Run: headless pygame with SDL's dummy video driver; simulated clock (each Clock.tick advances the game by its frame time, no real sleeping); random seed 0; keys injected as events and as key.get_pressed() state; no mouse input.
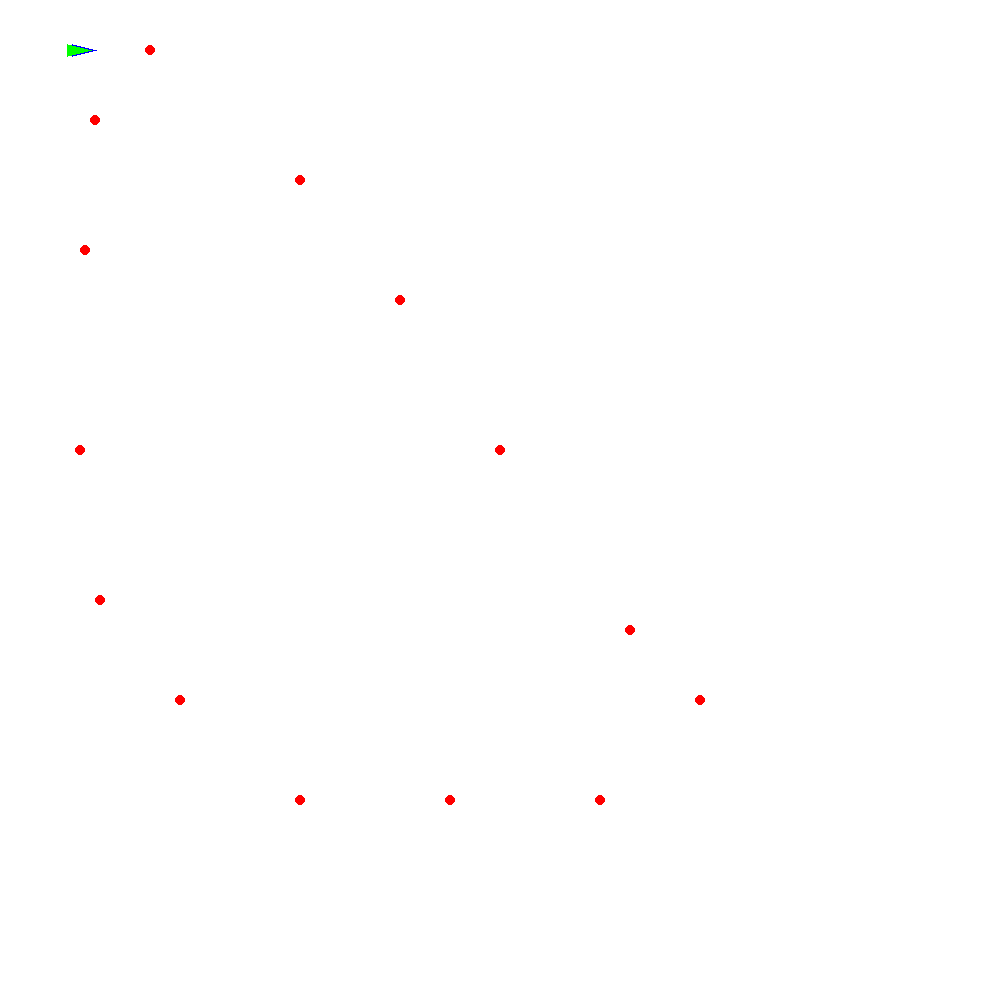
Frame 1 of 4 · flips 1–60 · no input
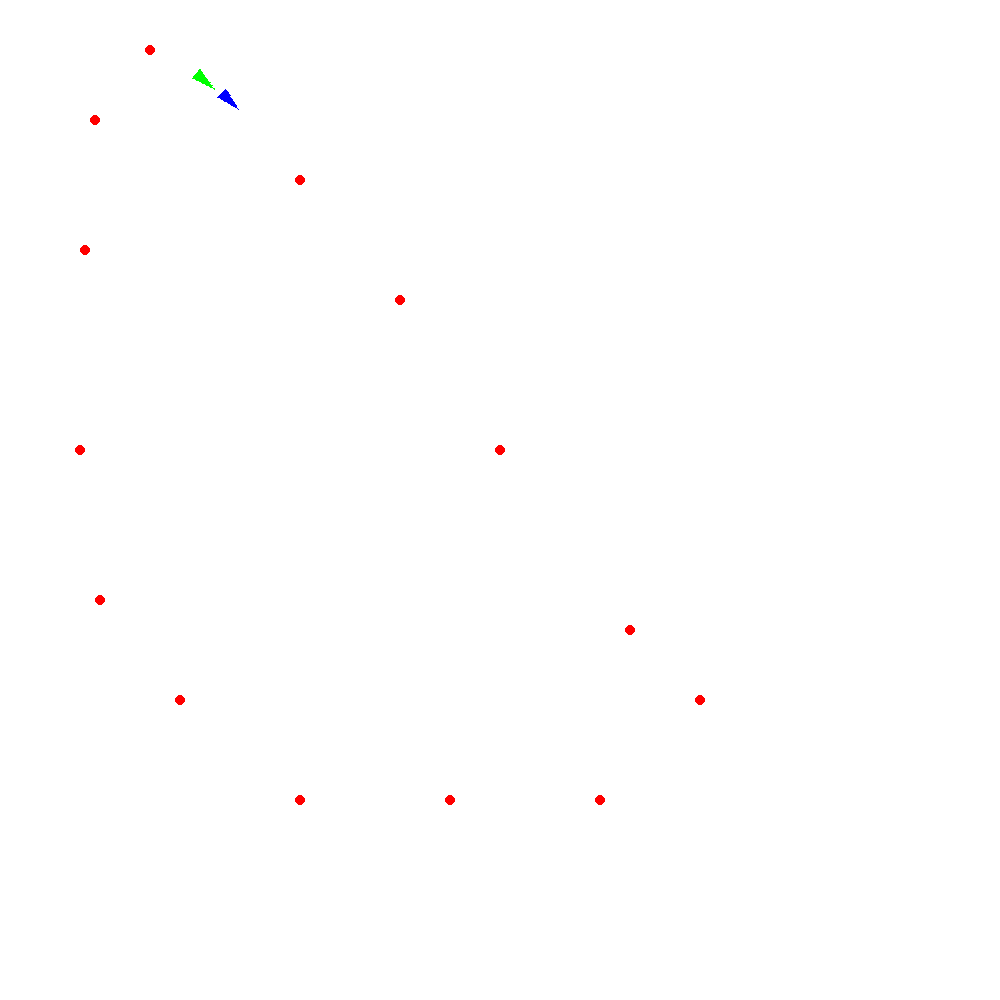
Frame 2 of 4 · flips 61–180 · tapped SPACE, RETURN · held RIGHT (→), D
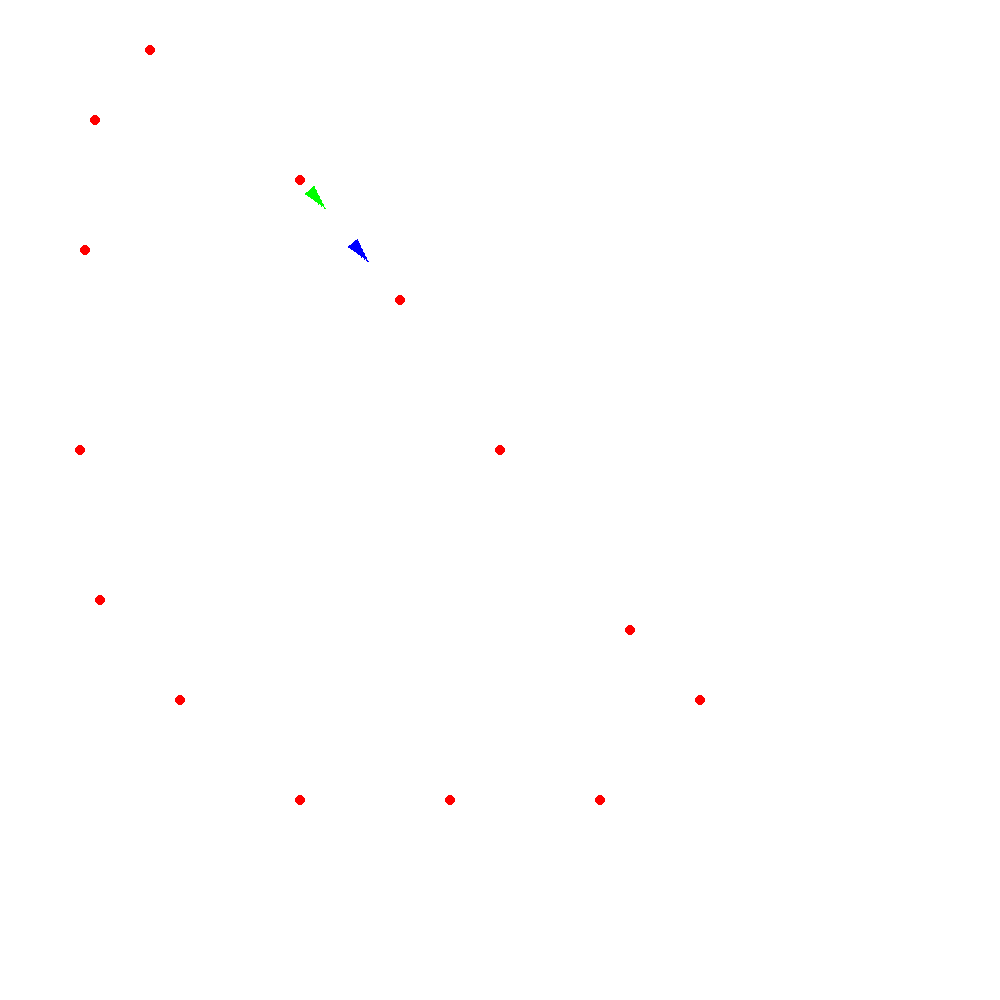
Frame 3 of 4 · flips 181–300 · held DOWN (↓), S
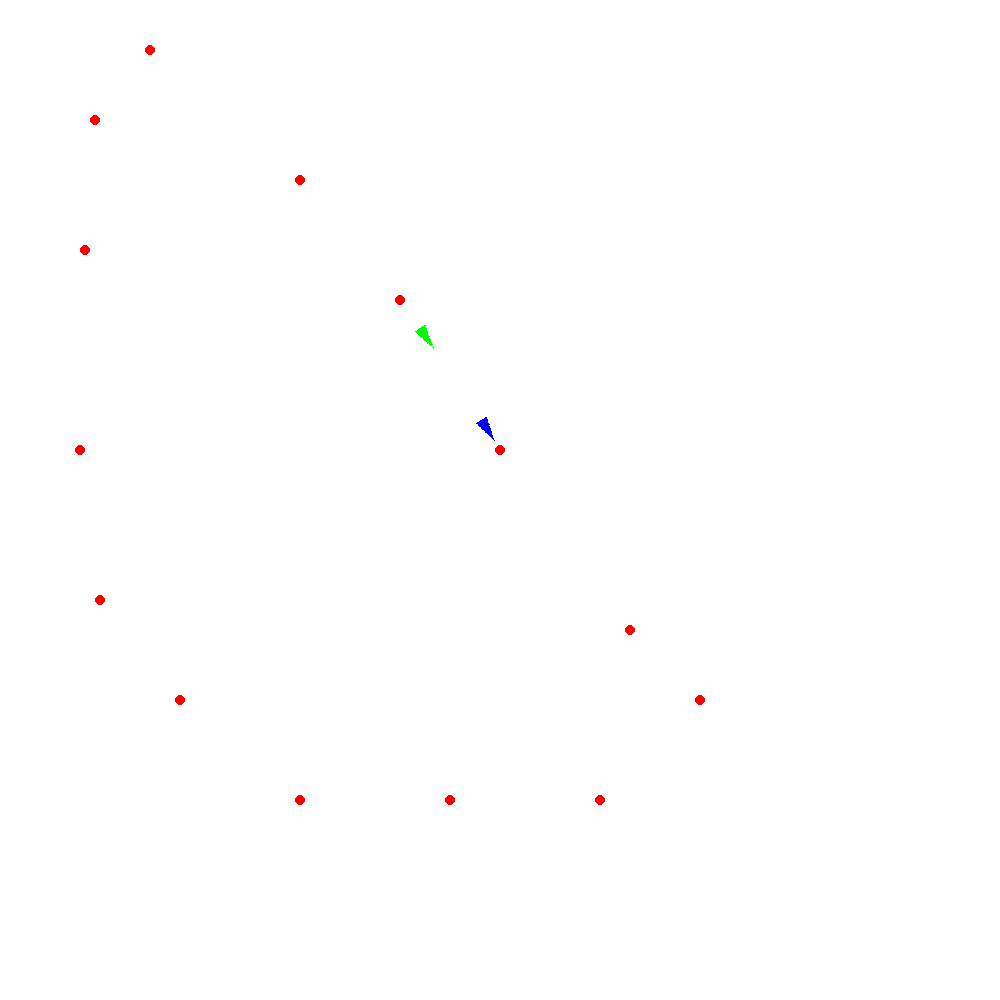
Frame 4 of 4 · flips 301–420 · held LEFT (←), A, UP (↑), W

The pygame program that drew these frames:

import pygame
import time
import math
import random

objetivo = [
    (150, 50),
    (300, 180),
    (400, 300),
    (500, 450),
    (630, 630),   # próximo de (700, 700)
    (700, 700),
    (600, 800),
    (450, 800),
    (300, 800),
    (180, 700),
    (100, 600),
    (80, 450),
    (85, 250),
    (95, 120)  # fecha o caminho
] 


obj = 0
obj2 = 0
objr = 0

N_LINHAS    = 20
TAM_CELULA  = 50
LARG_PAREDE = 2
MARGEM      = 20
LARG_JANELA = 1000
ALT_JANELA  = 1000

ACELERACAO   = 200.0   # px/s²
VEL_MAXIMA   = 200.0   # px/s
ATRITO       = 0.8    # percentual de redução por segundo

VEL_ANGULAR_MAXIMA = 180.0 # graus/s
ATRITO_ANGULAR     = 0.8   # Mais forte para parar giros rapidamente

#azul
kpa = 250
kia = 0
kda = 20

kpang = 300
kiang = 0
kdang = 0

kpaa = 0
kiaa = 0
kdaa = 0

#verde
kpa2 = 200
kia2 = 0
kda2 = 20

kpang2 = 300
kiang2 = 0
kdang2 = 0

kpaa2 = 0
kiaa2 = 0
kdaa2 = 0

erroi = [0,0,0]
errod = [0,0,0]
erroant = [0,0,0]

dt = 1

FPS          = 60

pygame.init()
janela = pygame.display.set_mode((LARG_JANELA, ALT_JANELA))
pygame.display.set_caption("Micromouse")
relogio = pygame.time.Clock()

class Robo:
    def __init__(self, kpa, kpang, kia, kiang, kda, kdang, kpaa, kiaa, kdaa):
        self.x = TAM_CELULA
        self.y = TAM_CELULA
        self.vx = 0.0
        self.vy = 0.0
        self.ax = 0.0
        self.ay = 0.0
        self.angulo = 0
        self.v_angular = 0.0
        self.kpa = kpa
        self.kpang = kpang
        self.kia = kia
        self.kiang = kiang
        self.kda = kda
        self.kdang = kdang
        self.kpaa = kpaa
        self.kiaa = kiaa
        self.kdaa = kdaa
        self.erroi = [0,0,0]
        self.errod = [0,0,0]
        self.erroant = [0,0,0]

    def mover(self):
        # --- Atualização Angular ---
        self.v_angular *= (1 - ATRITO_ANGULAR * dt)
        self.angulo += self.v_angular * dt
        self.angulo %= 360 # Mantém o ângulo entre 0 e 360

        # --- Atualização Linear ---

        # Atualiza velocidade com aceleração
        self.vx += self.ax * dt
        self.vy += self.ay * dt

        # Calcula o vetor velocidade atual
        vel = pygame.math.Vector2(self.vx, self.vy)

        # Calcula o vetor de direção do ângulo atual
        direcao = pygame.math.Vector2(
            math.cos(math.radians(self.angulo)),
            math.sin(math.radians(self.angulo))
        )

        # Projeta a velocidade na direção do ângulo
        vel_proj = direcao * vel.dot(direcao)

        # Aplica atrito apenas na direção do movimento
        vel_proj *= (1 - ATRITO * dt)

        # Atualiza as velocidades filtradas (apenas na direção do ângulo)
        self.vx = vel_proj.x
        self.vy = vel_proj.y


        self.x += self.vx * dt
        self.y += self.vy * dt

        self.ax = self.ay = 0.0

    def controle(self, obj):
        errox = objetivo[obj][0] - self.x
        erroy = objetivo[obj][1] - self.y
        erroang = math.atan2(erroy, errox) - math.radians(self.angulo)

        erroang = (erroang + math.pi) % (2 * math.pi) - math.pi

        dist = math.hypot(errox, erroy)

        # 3. Normaliza o vetor direção
        if dist != 0:
            errox /= dist
            erroy /= dist

        self.erroi[0] += errox * dt
        self.erroi[1] += erroy * dt
        self.erroi[2] += erroang * dt

        self.errod[0] = (errox - self.erroant[0])/ dt
        self.errod[1] = (erroy - self.erroant[1])/ dt
        self.errod[2] = (erroang - self.erroant[2])/ dt   

        if abs(erroang - self.erroant[2])> 2:
            self.errod[2] = 0

        xproporcional = self.kpa * errox - self.kpaa * abs(erroang)
        xderivativo = self.kda * self.errod[0] - self.kdaa * abs(erroang)
        xintegral = self.kia * self.erroi[0] - self.kiaa * abs(erroang)

        yproporcional = self.kpa * erroy - self.kpaa * abs(erroang)
        yderivativo = self.kda * self.errod[1] - self.kdaa * abs(erroang)
        yintegral = self.kia * self.erroi[1] - self.kiaa * abs(erroang)

    
        if errox > 0:
            self.ax = abs(math.cos(math.radians(self.angulo)) * (xproporcional + xintegral + xderivativo))
            
        elif errox < 0:
            self.ax = -math.cos(math.radians(self.angulo)) * (xproporcional + xintegral + xderivativo)

        else:
            self.ax = 0

        if erroy > 0:
            self.ay = math.sin(math.radians(self.angulo)) * (yproporcional + yintegral + yderivativo)

        elif erroy < 0:
            self.ay = -math.sin(math.radians(self.angulo)) * (yproporcional + yintegral + yderivativo)

        else:
            self.ay = 0

        self.v_angular = erroang * self.kpang + self.kiang * self.erroi[2] + self.kdang * self.errod[2]

        

        if self.v_angular > VEL_ANGULAR_MAXIMA:
            self.v_angular = VEL_ANGULAR_MAXIMA
        elif self.v_angular < -VEL_ANGULAR_MAXIMA:
            self.v_angular = -VEL_ANGULAR_MAXIMA

        self.erroant[0] = errox
        self.erroant[1] = erroy
        self.erroant[2] = erroang

        if abs(self.x - objetivo[obj][0]) < 10 and abs(self.y - objetivo[obj][1]) < 10 and obj < len(objetivo):
            for i in range(3):
                self.erroi[i] = 0
                self.errod[i] = 0
                self.erroant[i] = 0
            obj += 1
        
        if obj == len(objetivo):
            obj = 0 
            
        return obj
        
    def desenhar(self, superficie, cor):

        for i in range(len(objetivo)):
            pygame.draw.circle(superficie, (255, 0, 0), (objetivo[i][0], objetivo[i][1]), 5)

        # Corpo (quadrado vermelho)
        met = TAM_CELULA / 2

        # Cria uma superfície temporária para desenhar o robô não rotacionado
        robo_surf = pygame.Surface((met, met), pygame.SRCALPHA) # SRCALPHA para fundo transparente
        robo_surf.fill((0,0,0,0)) # Preenche com transparente

        # Seta direcional (azul)
        tamanho_seta = TAM_CELULA // 4
        centro_x, centro_y = met / 2, met / 2 # Centro da superfície temporária
        # Pontos da seta apontando para cima (Norte = 0 graus)
        pontos_seta = [
            (centro_x - tamanho_seta, centro_y + tamanho_seta/2),
            (centro_x - tamanho_seta, centro_y - tamanho_seta/2), # Ponta
            (centro_x + tamanho_seta, centro_y)  # Base direita
        ]
        pygame.draw.polygon(robo_surf, cor, pontos_seta)

        # Rotaciona a superfície do robô
        # Pygame rotaciona anti-horário, então usamos o ângulo negativo
        # Ajuste de 90 graus porque nossa seta aponta para cima (N=0), mas 0 graus na matemática é para direita (E)
        # angulo_pygame = -(self.angulo - 90)
        angulo_pygame = -self.angulo # Se 0 graus for Norte, só precisa negar

        robo_rot_surf = pygame.transform.rotate(robo_surf, angulo_pygame)

        # Obtém o retângulo da superfície rotacionada e centraliza na posição do robô
        robo_rot_rect = robo_rot_surf.get_rect(center=(self.x, self.y))

        # Desenha (blit) a superfície rotacionada na tela principal
        superficie.blit(robo_rot_surf, robo_rot_rect)



robo = Robo(kpa, kpang, kia, kiang, kda, kdang, kpaa, kiaa, kdaa)
robo2 = Robo(kpa2, kpang2, kia2, kiang2, kda2, kdang2, kpaa2, kiaa2, kdaa2)

running = True
while running:

    dt = relogio.tick(FPS) / 1000.0

    pygame.display.flip()

    for event in pygame.event.get():
        if event.type == pygame.QUIT:
            running = False

    keys = pygame.key.get_pressed()

    if keys[pygame.K_UP]:
        robo.ax = ACELERACAO * math.cos(math.radians(robo.angulo))
        robo.ay = ACELERACAO * math.sin(math.radians(robo.angulo))

    elif keys[pygame.K_DOWN]:
        robo.ax = -ACELERACAO * math.cos(math.radians(robo.angulo))
        robo.ay = -ACELERACAO * math.sin(math.radians(robo.angulo))

    elif keys[pygame.K_LEFT]:
        robo.a_angular = -VEL_ANGULAR_MAXIMA

    elif keys[pygame.K_RIGHT]:
        robo.a_angular = VEL_ANGULAR_MAXIMA

    obj = robo.controle(obj)
    obj2 = robo2.controle(obj2)

    janela.fill((255, 255, 255))

    robo.mover()
    robo.desenhar(janela, (0, 0, 255))
    robo2.mover()
    robo2.desenhar(janela, (0, 255, 0))

    pygame.display.flip()


pygame.quit()
